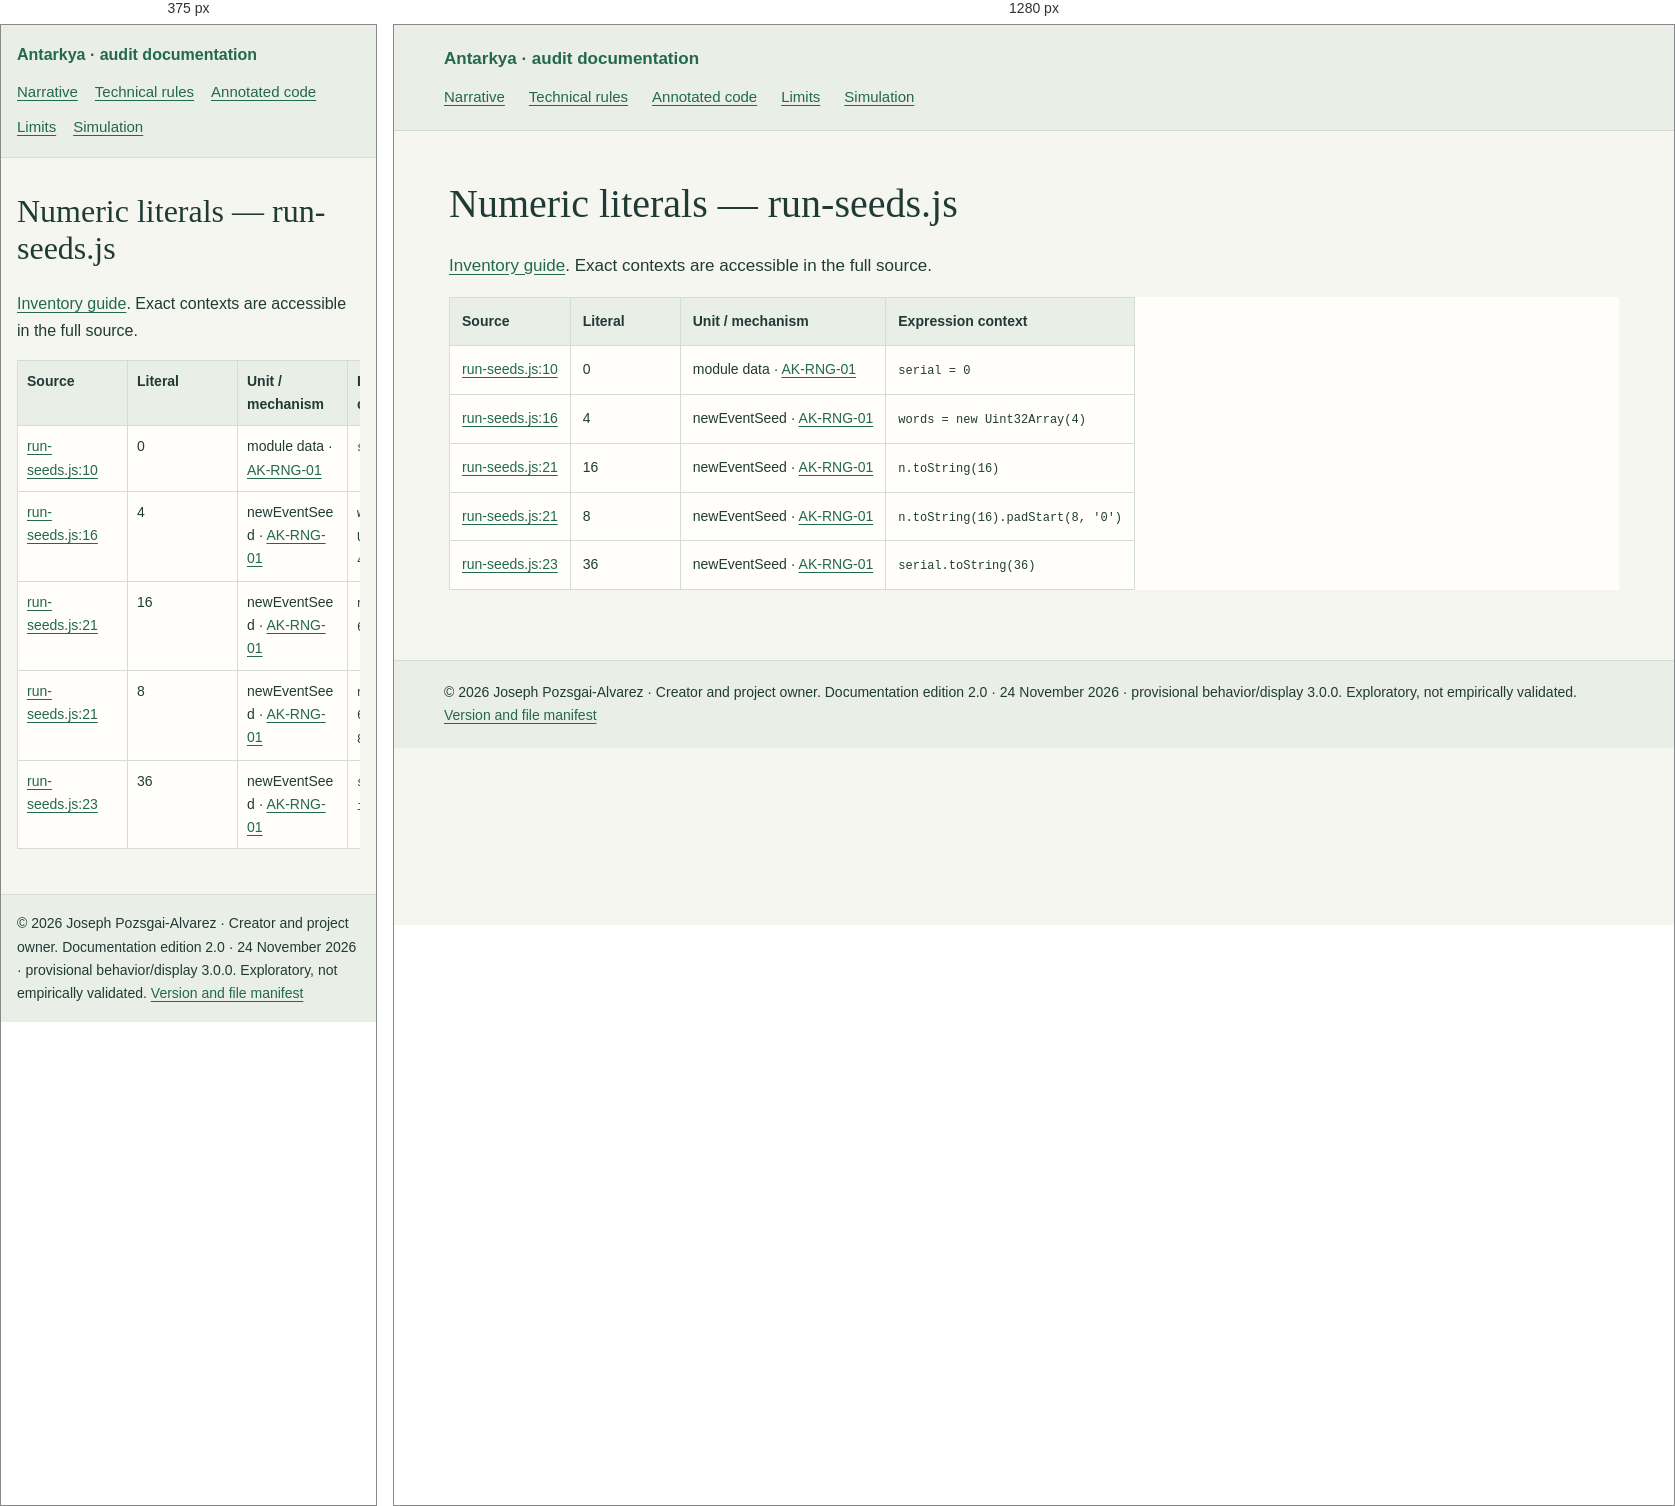
Rendered at 375 px and 1280 px, left to right.

<!-- file: run-seeds.html -->
<!doctype html>
<html lang="en"><head><meta charset="utf-8"><meta name="viewport" content="width=device-width,initial-scale=1"><title>Numeric literals — run-seeds.js · Antarkya audit</title><link rel="stylesheet" href="../audit.css"></head><body><header><a href="../index.html">Antarkya · audit documentation</a><nav aria-label="Audit navigation"><a href="../NARRATIVE.html">Narrative</a><a href="../TECHNICAL.html">Technical rules</a><a href="../SOURCE-INDEX.html">Annotated code</a><a href="../GAPS.html">Limits</a><a href="../../../index.html">Simulation</a></nav></header><main><h1 id="numeric-literals-run-seeds-js">Numeric literals — run-seeds.js</h1>
<p><a href="../NUMERICS.html">Inventory guide</a>. Exact contexts are accessible in the full source.</p>
<table>
<thead>
<tr>
<th>Source</th>
<th>Literal</th>
<th>Unit / mechanism</th>
<th>Expression context</th>
</tr>
</thead>
<tbody>
<tr>
<td><a href="../source/run-seeds.js.html#L10">run-seeds.js:10</a></td>
<td>0</td>
<td>module data · <a href="../TECHNICAL.html#ak-rng-01">AK-RNG-01</a></td>
<td><code>serial = 0</code></td>
</tr>
<tr>
<td><a href="../source/run-seeds.js.html#L16">run-seeds.js:16</a></td>
<td>4</td>
<td>newEventSeed · <a href="../TECHNICAL.html#ak-rng-01">AK-RNG-01</a></td>
<td><code>words = new Uint32Array(4)</code></td>
</tr>
<tr>
<td><a href="../source/run-seeds.js.html#L21">run-seeds.js:21</a></td>
<td>16</td>
<td>newEventSeed · <a href="../TECHNICAL.html#ak-rng-01">AK-RNG-01</a></td>
<td><code>n.toString(16)</code></td>
</tr>
<tr>
<td><a href="../source/run-seeds.js.html#L21">run-seeds.js:21</a></td>
<td>8</td>
<td>newEventSeed · <a href="../TECHNICAL.html#ak-rng-01">AK-RNG-01</a></td>
<td><code>n.toString(16).padStart(8, '0')</code></td>
</tr>
<tr>
<td><a href="../source/run-seeds.js.html#L23">run-seeds.js:23</a></td>
<td>36</td>
<td>newEventSeed · <a href="../TECHNICAL.html#ak-rng-01">AK-RNG-01</a></td>
<td><code>serial.toString(36)</code></td>
</tr>
</tbody>
</table>
</main><footer>© 2026 Joseph Pozsgai-Alvarez · Creator and project owner. Documentation edition 2.0 · 24 November 2026 · provisional behavior/display 3.0.0. Exploratory, not empirically validated. <a href="../manifest.json">Version and file manifest</a></footer></body></html>


/* @media block from audit.css */
@media(max-width:650px){body{font-size:16px}main{padding:20px 16px 45px}h1{font-size:2rem}h2{font-size:1.55rem}nav{gap:10px 17px}header,footer{padding:17px 16px}th,td{padding:9px}pre{font-size:12px}.ln{min-width:3rem;margin-right:.65rem}}